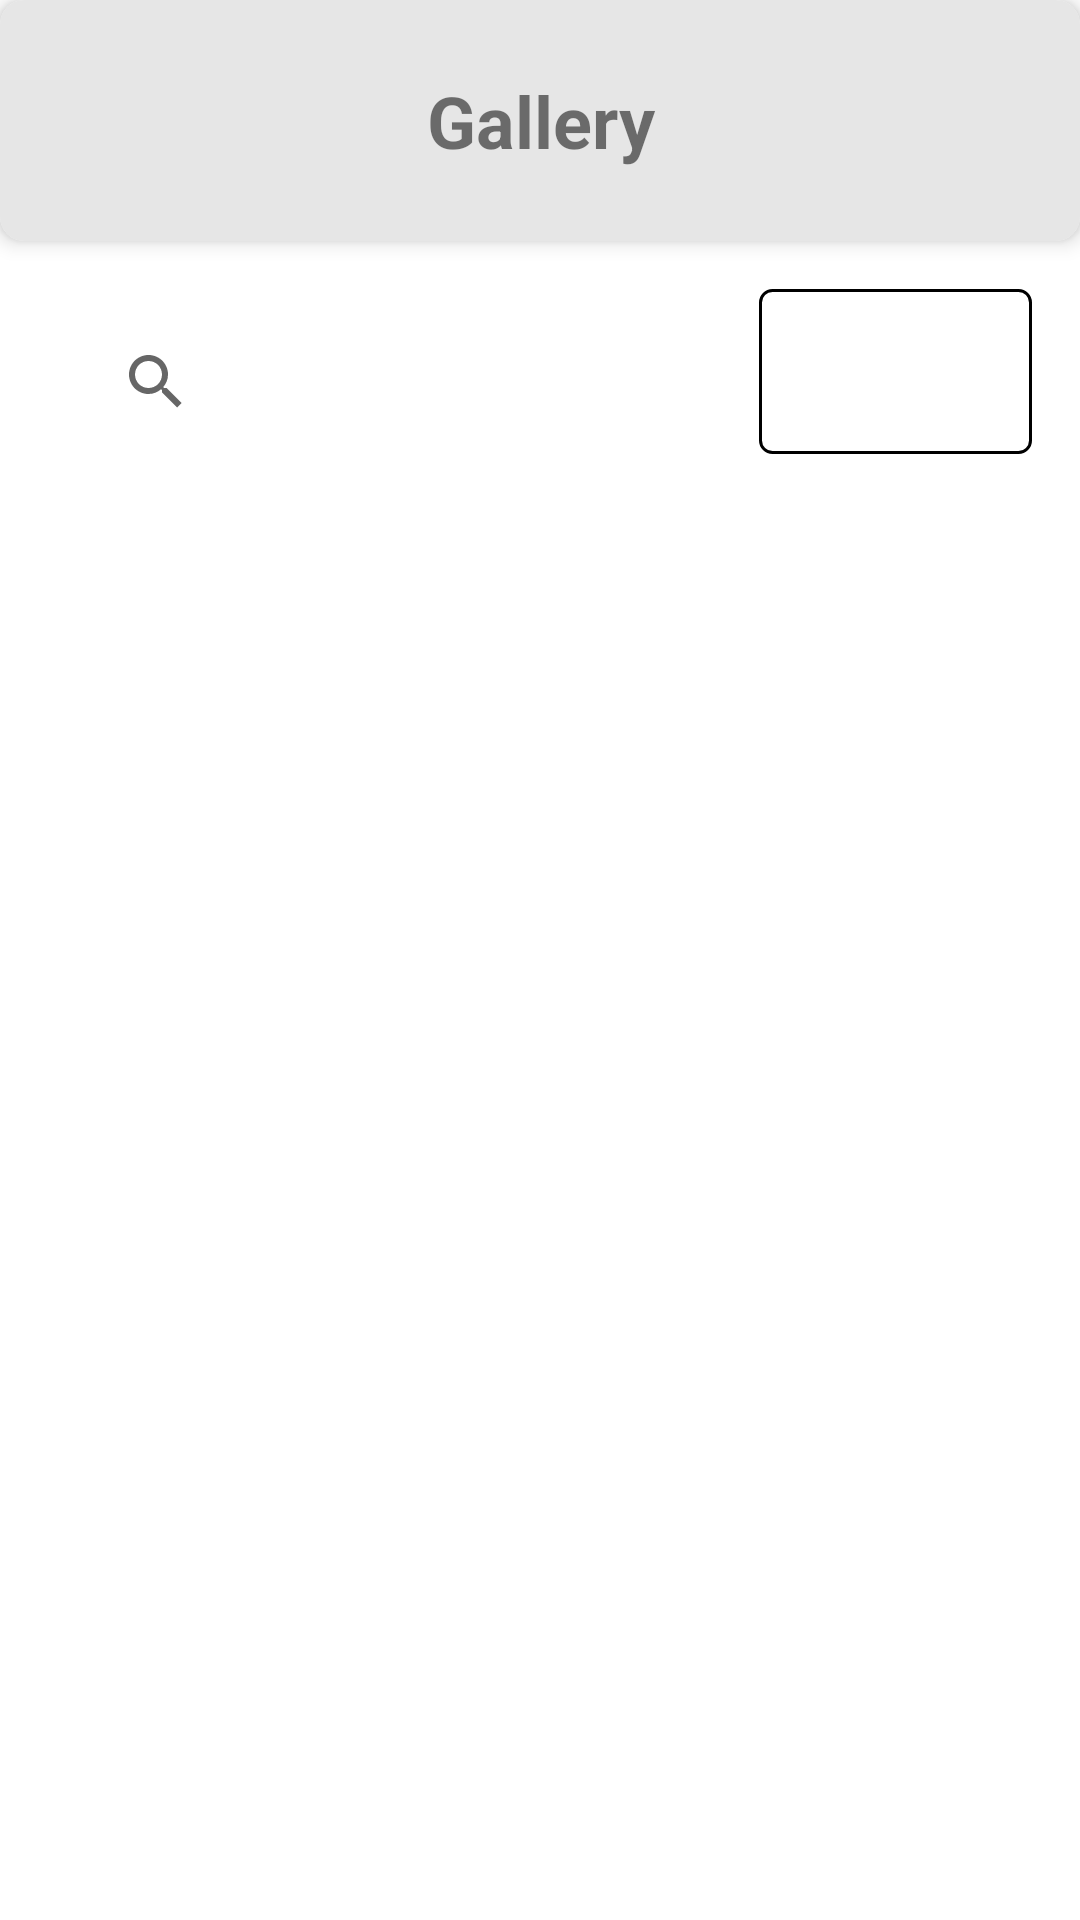

Reconstruct the res/layout file that produces this screen, plus the resources it refers to.
<!-- AndroidManifest.xml: application theme Theme.MaterialComponents.DayNight.DarkActionBar -->
<!-- res/layout/fragment_gallery.xml -->
<?xml version="1.0" encoding="utf-8"?>
<androidx.constraintlayout.widget.ConstraintLayout
    xmlns:android="http://schemas.android.com/apk/res/android"
    xmlns:app="http://schemas.android.com/apk/res-auto"
    xmlns:tools="http://schemas.android.com/tools"
    android:layout_width="match_parent"
    android:layout_height="match_parent"
    tools:context=".ui.gallery.GalleryFragment">

    
    <com.google.android.material.card.MaterialCardView
        android:id="@+id/headerCardView"
        android:layout_width="match_parent"
        android:layout_height="wrap_content"
        app:cardCornerRadius="8dp"
        app:cardElevation="4dp"
        app:layout_constraintStart_toStartOf="parent"
        app:layout_constraintTop_toTopOf="parent">

        <LinearLayout
            android:layout_width="match_parent"
            android:layout_height="match_parent"
            android:orientation="vertical"
            android:background="@color/light_grey"
            android:padding="16dp">

            <TextView
                android:id="@+id/textView"
                android:layout_width="match_parent"
                android:layout_height="wrap_content"
                android:gravity="center"
                android:padding="8dp"
                android:text="Gallery"
                android:textColor="@color/quantum_grey700"
                android:textSize="24sp"
                android:textStyle="bold" />
        </LinearLayout>
    </com.google.android.material.card.MaterialCardView>

    
    <Spinner
        android:id="@+id/spinnerGalleryDisplay"
        android:layout_width="91dp"
        android:layout_height="55dp"
        android:layout_gravity="top|start"
        android:layout_margin="16dp"
        android:layout_marginTop="20dp"
        android:gravity="center"
        android:background="@drawable/spinner_background"
        android:padding="8dp"
        app:layout_constraintEnd_toEndOf="parent"
        app:layout_constraintHorizontal_bias="1.0"
        app:layout_constraintStart_toEndOf="@+id/searchView"
        app:layout_constraintTop_toBottomOf="@+id/headerCardView" />

    
    <androidx.appcompat.widget.SearchView
        android:id="@+id/searchView"
        android:layout_width="233dp"
        android:layout_height="62dp"
        android:layout_marginStart="28dp"
        android:layout_marginTop="16dp"
        android:background="@color/quantum_grey300"
        android:queryHint="Search Memories..."
        android:textAppearance="@color/black"
        android:tooltipText="Search Memories..."
        app:layout_constraintStart_toStartOf="parent"
        app:layout_constraintTop_toBottomOf="@+id/headerCardView" />

    <androidx.recyclerview.widget.RecyclerView
        android:id="@+id/recyclerView"
        android:layout_width="0dp"
        android:layout_height="0dp"
        android:layout_marginTop="20dp"
        android:padding="8dp"
        app:layout_constraintBottom_toBottomOf="parent"
        app:layout_constraintEnd_toEndOf="parent"
        app:layout_constraintHorizontal_bias="0.0"
        app:layout_constraintStart_toStartOf="parent"
        app:layout_constraintTop_toBottomOf="@id/searchView"
        app:layout_constraintVertical_bias="1.0" />

    
    <TextView
        android:id="@+id/textViewGalleryEmpty"
        android:layout_width="wrap_content"
        android:layout_height="wrap_content"
        android:layout_margin="16dp"
        android:gravity="center"
        android:text="Gallery is empty"
        android:textColor="@color/black"
        android:textSize="18sp"
        android:visibility="gone"
        app:layout_constraintTop_toTopOf="@id/recyclerView"
        app:layout_constraintBottom_toBottomOf="@id/recyclerView"
        app:layout_constraintStart_toStartOf="parent"
        app:layout_constraintEnd_toEndOf="parent" />

</androidx.constraintlayout.widget.ConstraintLayout>
<!-- resources referenced by this layout -->
<resources>
  <color name="black">#FF000000</color>
  <color name="light_grey">#E6E6E6</color>
  <!-- drawable spinner_background (drawable) -->
  <?xml version="1.0" encoding="utf-8"?>
  <shape xmlns:android="http://schemas.android.com/apk/res/android" android:shape="rectangle">
      <solid android:color="@color/white"/>
      <corners android:radius="4dp"/>
      <stroke android:width="1dp" android:color="@color/quantum_grey"/>
  </shape>
  <color name="white">#FFFFFFFF</color>
</resources>
